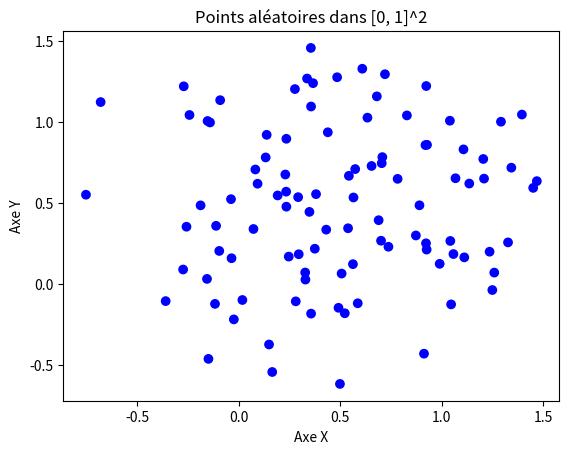

The script that saved this image:
import numpy as np
import matplotlib.pyplot as plt
from scipy import stats
import random 
from scipy.stats import uniform
from scipy.spatial.distance import pdist


# Paramètres
niter = 10000
startval = 3
proposalsd = 0.5

def log_exp_target(x):
    if x>0:
        y=np.log(stats.expon.pdf(x))
    else:
      y=-1000000
    return y

# Initialisation de la liste x
x = np.zeros(niter)
x[0] = startval

# Boucle Metropolis-Hastings
for i in range(1, niter):
    currentx = x[i-1]
    proposedx = np.random.normal(loc=currentx, scale=proposalsd)
    if proposedx < 0:
        x[i] = currentx
    else:
        A =  np.exp(log_exp_target(proposedx) - log_exp_target(currentx))
        
        if np.random.rand() < A:
            x[i] = proposedx
        else:
            x[i] = currentx


# plt.hist(x, bins=50, density=True, alpha=0.75)
# plt.title('Histogramme des valeurs générées')
# plt.show()


def generer_d_uplet_points(d):
    points = [(random.random(), random.random()) for _ in range(d)]
    return points

def appliquer_loi_normale(point, variance):
    nouvelle_valeur = np.random.normal(loc=0, scale=variance)
    return point + nouvelle_valeur

def modifier_point_d_uplet_au_hasard(d_uplet, variance):
    indice_point_a_modifier = random.randint(0, len(d_uplet) - 1)
    d_uplet_modifie = list(d_uplet)
    d_uplet_modifie[indice_point_a_modifier] = tuple(appliquer_loi_normale(coord, variance) for coord in d_uplet[indice_point_a_modifier])
    return tuple(d_uplet_modifie), indice_point_a_modifier

def plot_d_uplet_points(points, indice_point_modifie=None):
    x, y = zip(*points)
    colors = ['blue' if i != indice_point_modifie else 'red' for i in range(len(points))]
    plt.scatter(x, y, color=colors)
    plt.xlabel('Axe X')
    plt.ylabel('Axe Y')
    plt.title('Points aléatoires dans [0, 1]^2')
    plt.show()

# Exemple pour d = 3
d=100
d_uplet = generer_d_uplet_points(d)
#print("D-uplet de points avant la modification:", d_uplet)

# Modifier un point au hasard en lui appliquant une loi normale
variance = 0.1
d_uplet_modifie, indice_point_modifie = modifier_point_d_uplet_au_hasard(d_uplet, variance)
#print("D-uplet de points après la modification:", d_uplet_modifie)

# Afficher les points avec la couleur différente pour le point modifié
# plt.figure()
# plot_d_uplet_points(d_uplet, indice_point_modifie)
# plt.figure()
# plot_d_uplet_points(d_uplet_modifie, indice_point_modifie)


# Fonction pour calculer le nombre de paires de points distants de moins de epsilon
def compter_paires_proches(points, epsilon):
    distances = pdist(points)
    return np.sum(distances < epsilon)

# Boucle Metropolis-Hastings
niter = 1000
x = [generer_d_uplet_points(d)]  # Initialisation de x comme une liste de points
variance = 0.1
epsilon = 0.4  # À ajuster selon vos besoins
gamma_constant = 0.9

for i in range(1, niter):
    currentx = x[-1]
    proposedx, _ = modifier_point_d_uplet_au_hasard(currentx, variance)

    # Compter le nombre de paires de points distants de moins de epsilon
    nb_paires_proches_current = compter_paires_proches(currentx, epsilon)
    nb_paires_proches_proposed = compter_paires_proches(proposedx, epsilon)

    # Calculer gamma comme une constante élevée à la puissance du nombre de paires
    gamma_current = np.power(gamma_constant, nb_paires_proches_current)
    gamma_proposed = np.power(gamma_constant, nb_paires_proches_proposed)

    # Générer des échantillons à partir de la distribution uniforme
    uniform_samples_current = [uniform.rvs() for _ in range(d)]
    uniform_samples_proposed = [uniform.rvs() for _ in range(d)]

    # Calculer la densité de la distribution uniforme sur [0, 1]^2^d
    uniform_density_current = np.prod(uniform.pdf(uniform_samples_current))
    uniform_density_proposed = np.prod(uniform.pdf(uniform_samples_proposed))

    # Calculer le rapport entre les densités
    A = min(1, (uniform_density_proposed * gamma_proposed) / (uniform_density_current * gamma_current))

    if np.random.rand() < A:
        x.append(proposedx)
    else:
        x.append(currentx)


# Tracer l'histogramme
plot_d_uplet_points(x[-1])